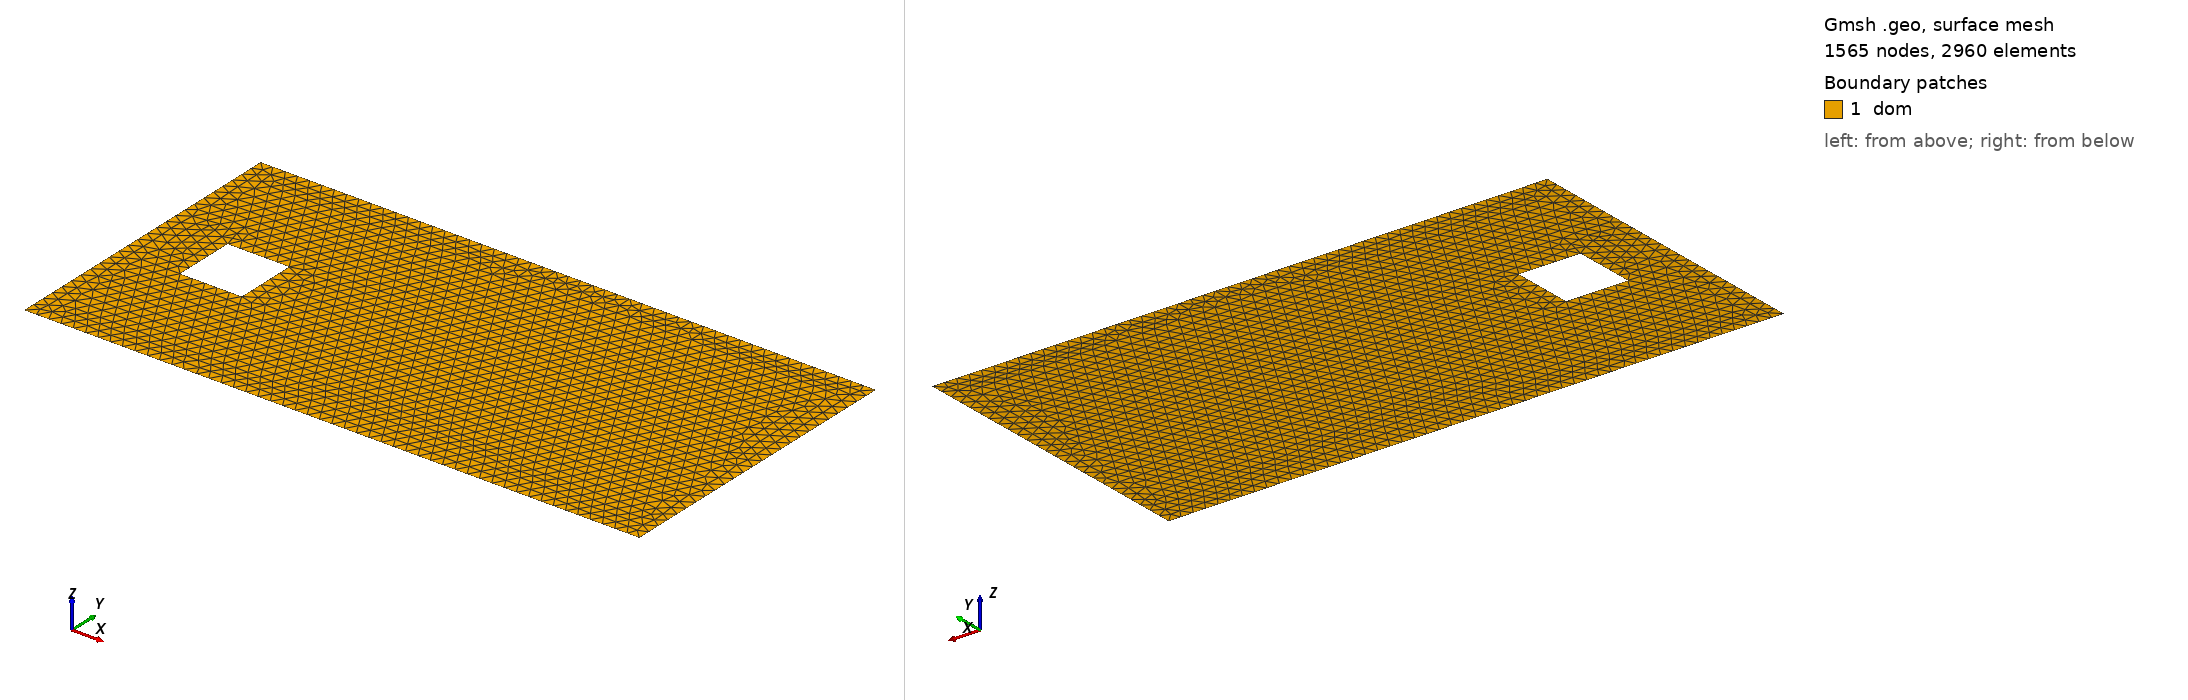

Gmsh geometry script, surface-meshed: 1565 nodes, 2960 surface elements. Boundary patches (legend numbers): 1 dom. Left view from above one corner, right view from below the opposite corner. Legend entries are the model's physical surfaces. The drawing asked Gmsh for element sizes between 1% and 20% of the model's largest extent; the script's own settings can give other sizes.

=== MeshWithSquare0.geo (drawn) ===
//Domain dimensions:

lx = 10.0; 
ly = 5.0;

//First cell size (used when points are defined):

lc = 0.2;

//Square side length:

D = 1.0;

//Square center location:

lxc = 1.5;
lyc = 2.5;

//Points definition:

Point(1) = {0, 0, 0, lc};
Point(2) = {lx, 0,  0, lc};
Point(3) = {lx, ly, 0, lc};
Point(4) = {0, ly, 0, lc};
Point(5) = {lxc-0.5*D, lyc-0.5*D, 0, lc};
Point(6) = {lxc+0.5*D, lyc-0.5*D, 0, lc};
Point(7) = {lxc+0.5*D, lyc+0.5*D, 0, lc};
Point(8) = {lxc-0.5*D, lyc+0.5*D, 0, lc};

//Lines definition:
Line(1) = {1,2};
Line(2) = {2,3};
Line(3) = {3,4};
Line(4) = {4,1};
Line(5) = {5,6};
Line(6) = {6,7};
Line(7) = {7,8};
Line(8) = {8,5};

//Naming boundaries:
Physical Line("Wall") = {1,2,3,4};
Physical Line("SquareSouth") = {5};
Physical Line("SquareEast") = {6};
Physical Line("SquareNorth") = {7};
Physical Line("SquareWest") = {8};

//Lineloops:

Line Loop(1) = {1,2,3,4};
Line Loop(2) = {5,6,7,8};

//Plane:

Plane Surface(1) = {1,2};

//Naming domain:

Physical Surface("dom") = {1} ;
